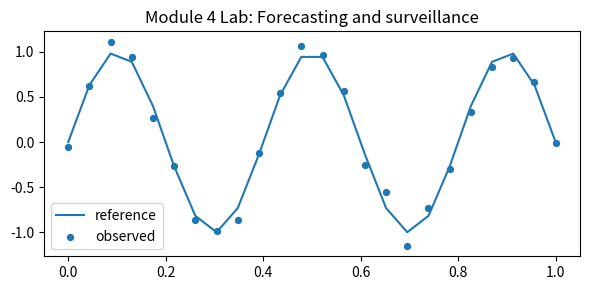

The script that saved this image:
import numpy as np
import matplotlib.pyplot as plt

rng = np.random.default_rng(4)
x = np.linspace(0, 1, 24)
signal = np.sin((module + 1) * np.pi * x) if (module := 4) else x
noise = rng.normal(0, 0.08, size=x.shape)
y = signal + noise

plt.figure(figsize=(6, 3))
plt.plot(x, signal, label="reference")
plt.scatter(x, y, label="observed", s=18)
plt.title("Module 4 Lab: Forecasting and surveillance")
plt.legend()
plt.tight_layout()


summary = {
    "mean_observed": float(np.mean(y)),
    "std_observed": float(np.std(y)),
    "interpretation": "Replace with your interpretation of the pattern and its limits.",
}
summary
